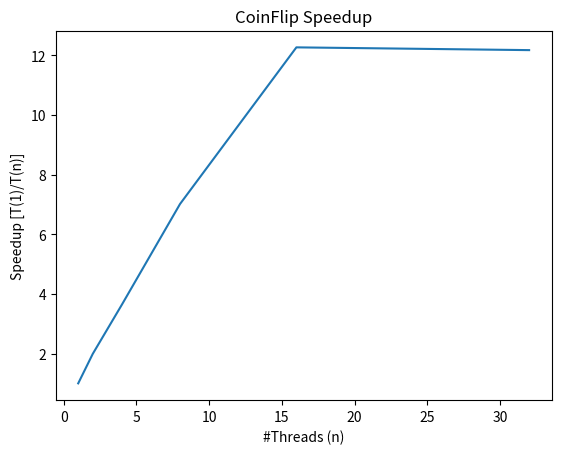

This figure's Python source:
import matplotlib.pyplot as plt
import numpy as np
import pandas as pd

x = [1,2,4,8,16,32]

y1 = [10607,10326,11128,10327,10617,10326,11324,10329,10622,
      11185,10327,11174,10329,10618,11170,10328,10328,11154,
      10328,10330]
y2 = [5340,5196,5196,5671,5336,5197,5608,5196,5598,5621,5196,
      5329,5328,5197,5639,5197,5331,5197,5198,5197]
y4 = [2604,2817,2929,2941,2606,2691,2940,2942,2939,3210,2922,
      2685,2815,2938,2939,2612,2834,2939,2706,2808]
y8 = [1381,1501,1464,1622,1441,1501,1604,1492,1498,1470,1490,
      1495,1599,1493,1595,1504,1439,1485,1489,1492]
y16 = [864,853,826,856,856,853,965,854,838,834,850,846,866,
       864,831,833,854,856,897,834]
y32 = [825,867,836,858,886,862,865,835,856,822,836,866,843,
       872,847,872,856,908,873,899]

y = [np.median(y1)/np.median(y1),
     np.median(y1)/np.median(y2),
     np.median(y1)/np.median(y4),
     np.median(y1)/np.median(y8),
     np.median(y1)/np.median(y16),
     np.median(y1)/np.median(y32)]


plt.plot(x,y)

plt.title('CoinFlip Speedup')
plt.xlabel('#Threads (n)')
plt.ylabel('Speedup [T(1)/T(n)]')

plt.show()
